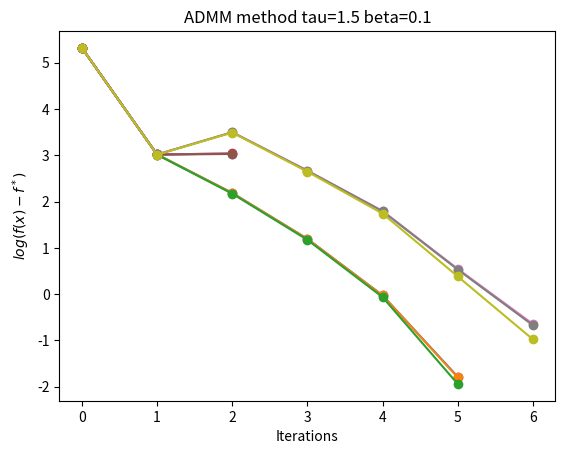

The script that saved this image:
import numpy as np
import matplotlib.pyplot as plt
from scipy.optimize import minimize
np.random.seed(240620)

# Generate some data
n = 100
a = np.random.rand(n)
b = np.random.rand(n)
x0 = np.random.randn(100)
y0 = 2*np.random.randn(100)
lam = np.zeros(n)
initial_guess = np.concatenate((x0, y0))

# 定义目标函数
def objective(var):
    x = var[:n]
    y = var[n:]
    fx = np.linalg.norm(x - a, 2) + np.linalg.norm(y - b, 1)
    return fx

# 定义约束条件
def constraint(var):
    x = var[:n]
    y = var[n:]
    return x - y  # 这里是一个示例，您需要根据实际情况定义约束条件

# 定义约束条件类型
constraint_type = {'type': 'eq', 'fun': constraint}

# 求解最优值
res = minimize(objective, initial_guess, constraints=constraint_type)
fstar = res.fun
print(fstar)

class ADMM:
    def __init__(self, x0, y0, lamb,a, b, tau, beta,fstar, method='ADMM',eta1=1e-8,eta2=1e-8):
        self.a = a
        self.b = b
        self.beta = beta
        self.ys = []
        self.x = x0
        self.y = y0
        self.lamb = lamb
        self.tau = tau
        self.eta1 = eta1
        self.eta2 = eta2
        self.fstar = fstar
        self.method = method    
    
    def f(self, x, y):
        return np.linalg.norm(x-self.a, 2) + np.linalg.norm(y-self.b, 1)

    def update_x(self):
        d = self.y - (self.lamb)/self.beta - self.a
        dist = np.linalg.norm(d, 2)
        self.x = self.a + (dist-self.beta)*d/dist

    def update_y(self):
        b = self.x + self.lamb / self.beta - self.b
        self.y = np.sign(b) * np.maximum(np.abs(b) - 1 / self.beta, 0) + self.b

    def update_lamb(self):
        self.lamb += self.tau*self.beta*(self.x - self.y)
    
    def iteration(self):
        while (self.f(self.x, self.y) - self.fstar> self.eta1):
            self.ys.append(self.f(self.x, self.y))
            self.update_x()
            self.update_y()
            self.update_lamb()
            if len(self.ys) > 5000:
                break
    
    def plot(self):
        iterations = len(self.ys)
        x = np.arange(iterations)
        plt.plot(x,np.log(np.array(self.ys)-self.fstar),'-o')
        plt.ylabel(r'$log(f(x)-f^*)$')
        plt.xlabel('Iterations')
        plt.title(f'{self.method} method tau={self.tau} beta={self.beta}')   
        plt.savefig(f'{self.method}_tau={self.tau}_beta={self.beta}.png')
        plt.show()

if __name__ == '__main__':
    taus = [0.5,1,1.5]
    betas = [0.001,0.01,0.1]
    for i in range(len(taus)):
        for j in range(len(betas)):
            tau = taus[i]
            beta = betas[j]
            admm = ADMM(x0= x0.copy(), y0= y0.copy(), lamb = lam.copy(),a=a.copy(), b=b.copy(), tau = tau,beta = beta, fstar=fstar)
            admm.iteration()
            admm.plot()